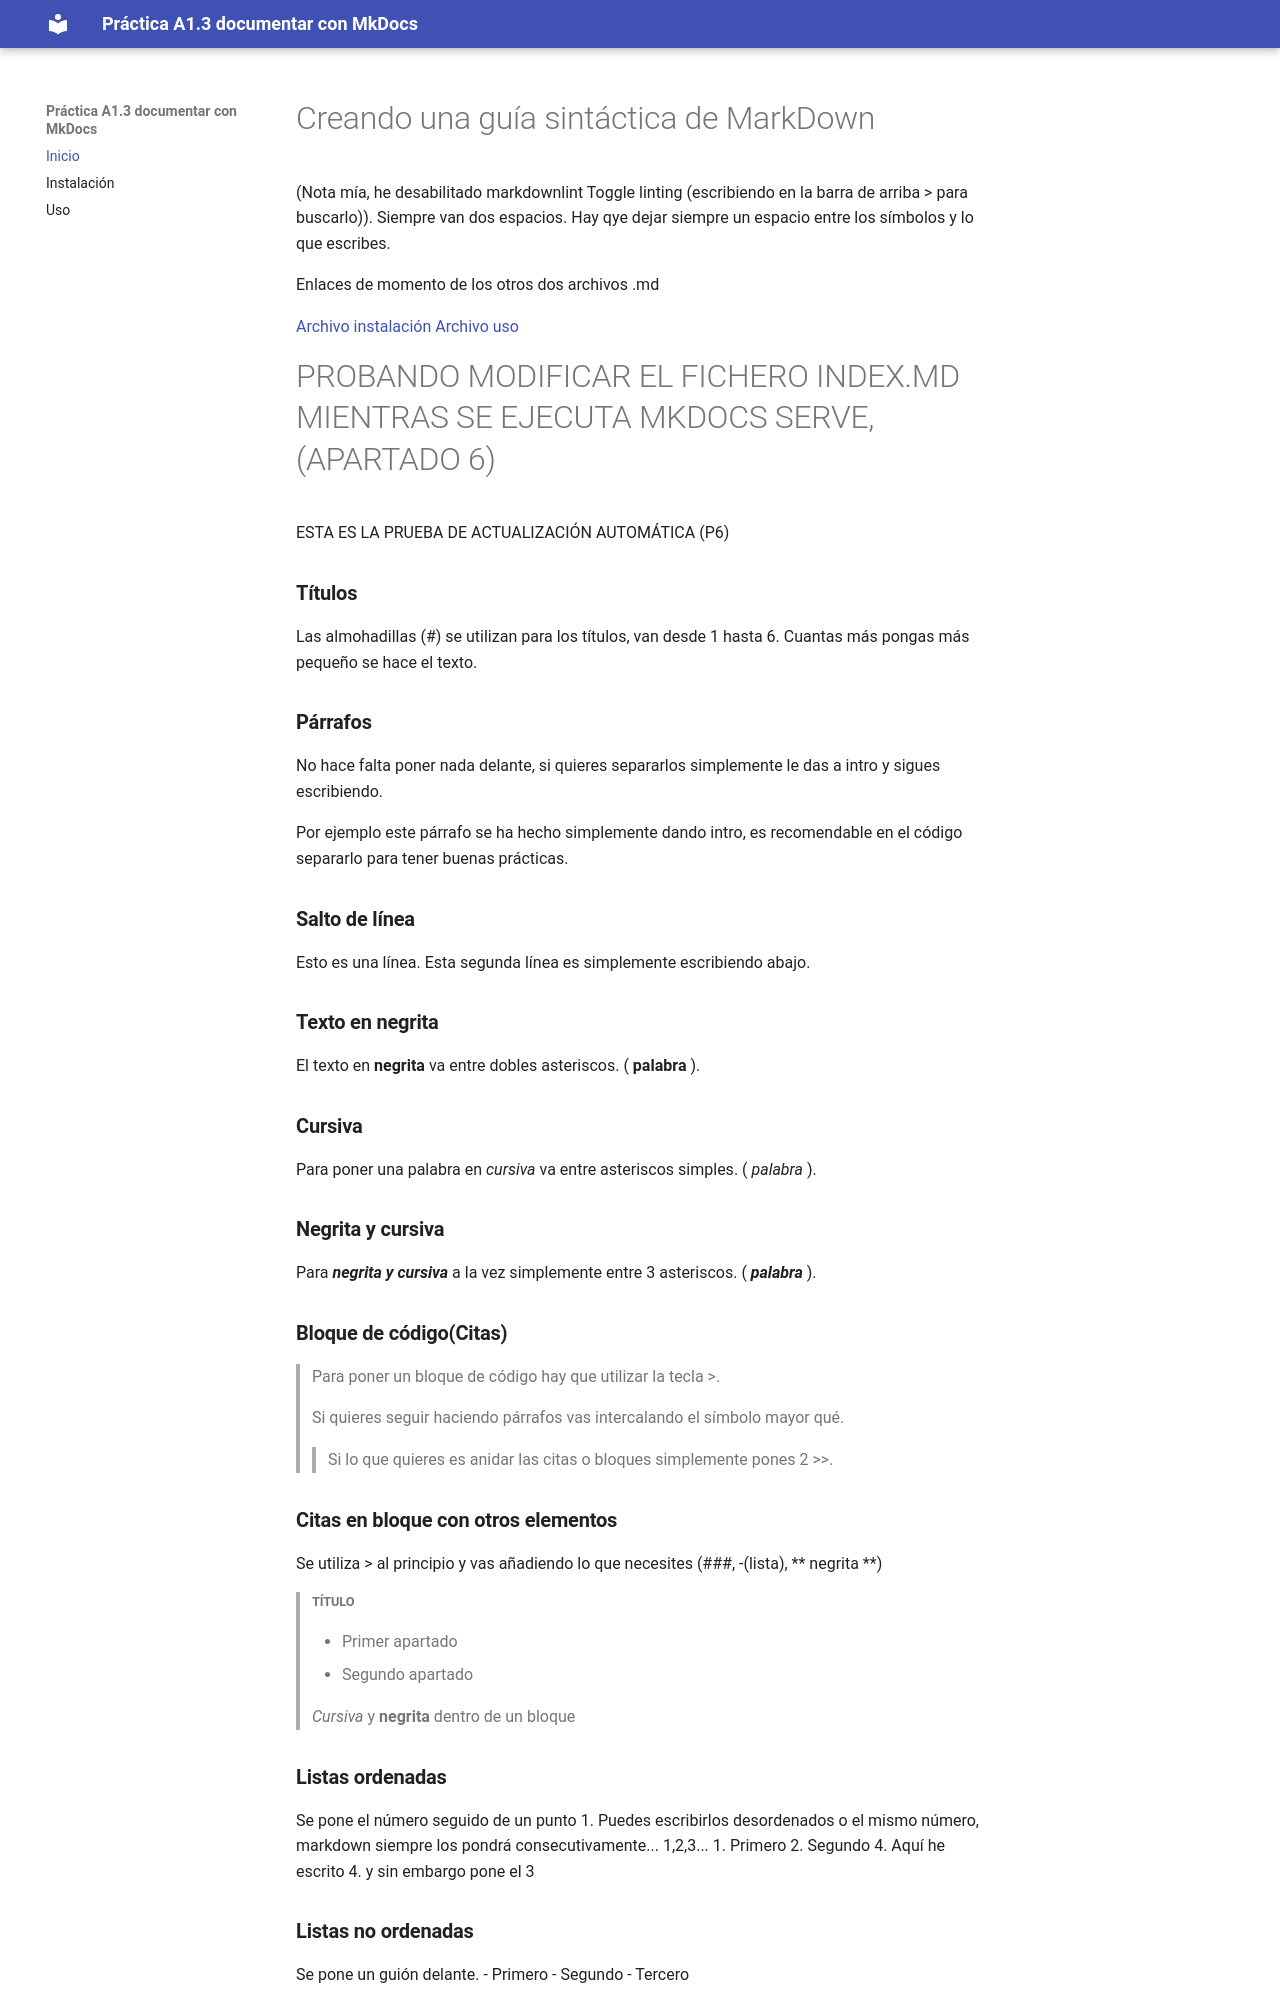

repository: Silvia-Mor/prueba_Silvia · page: index.html · generator: mkdocs

# Creando una guía sintáctica de MarkDown

  (Nota mía, he desabilitado markdownlint Toggle linting (escribiendo en la barra de arriba > para buscarlo)).
  Siempre van dos espacios.
  Hay qye dejar siempre un espacio entre los símbolos y lo que escribes.
  
  Enlaces de momento de los otros dos archivos .md

  [Archivo instalación](instalacion.md)
  [Archivo uso](uso.md)

# PROBANDO MODIFICAR EL FICHERO INDEX.MD MIENTRAS SE EJECUTA MKDOCS SERVE, (APARTADO 6)

  ESTA ES LA PRUEBA DE ACTUALIZACIÓN AUTOMÁTICA (P6)

### **Títulos**

  Las almohadillas (#) se utilizan para los títulos, van desde 1 hasta 6. Cuantas más pongas más pequeño se hace el texto.

### **Párrafos**

  No hace falta poner nada delante, si quieres separarlos simplemente le das a intro y sigues escribiendo.

  Por ejemplo este párrafo se ha hecho simplemente dando intro, es recomendable en el código separarlo para tener buenas prácticas.

### **Salto de línea**

  Esto es una línea.
  Esta segunda línea es simplemente escribiendo abajo.

### **Texto en negrita**

  El texto en **negrita** va entre dobles asteriscos. (** palabra **).

### **Cursiva**

  Para poner una palabra en *cursiva* va entre asteriscos simples. (* palabra *).

### **Negrita y cursiva**

  Para ***negrita y cursiva*** a la vez simplemente entre 3 asteriscos. (*** palabra ***).  

### **Bloque de código(Citas)**

  >Para poner un bloque de código hay que utilizar la tecla >.
  >
  >Si quieres seguir haciendo párrafos vas intercalando el símbolo mayor qué.
  >>Si lo que quieres es anidar las citas o bloques simplemente pones 2 >>.
